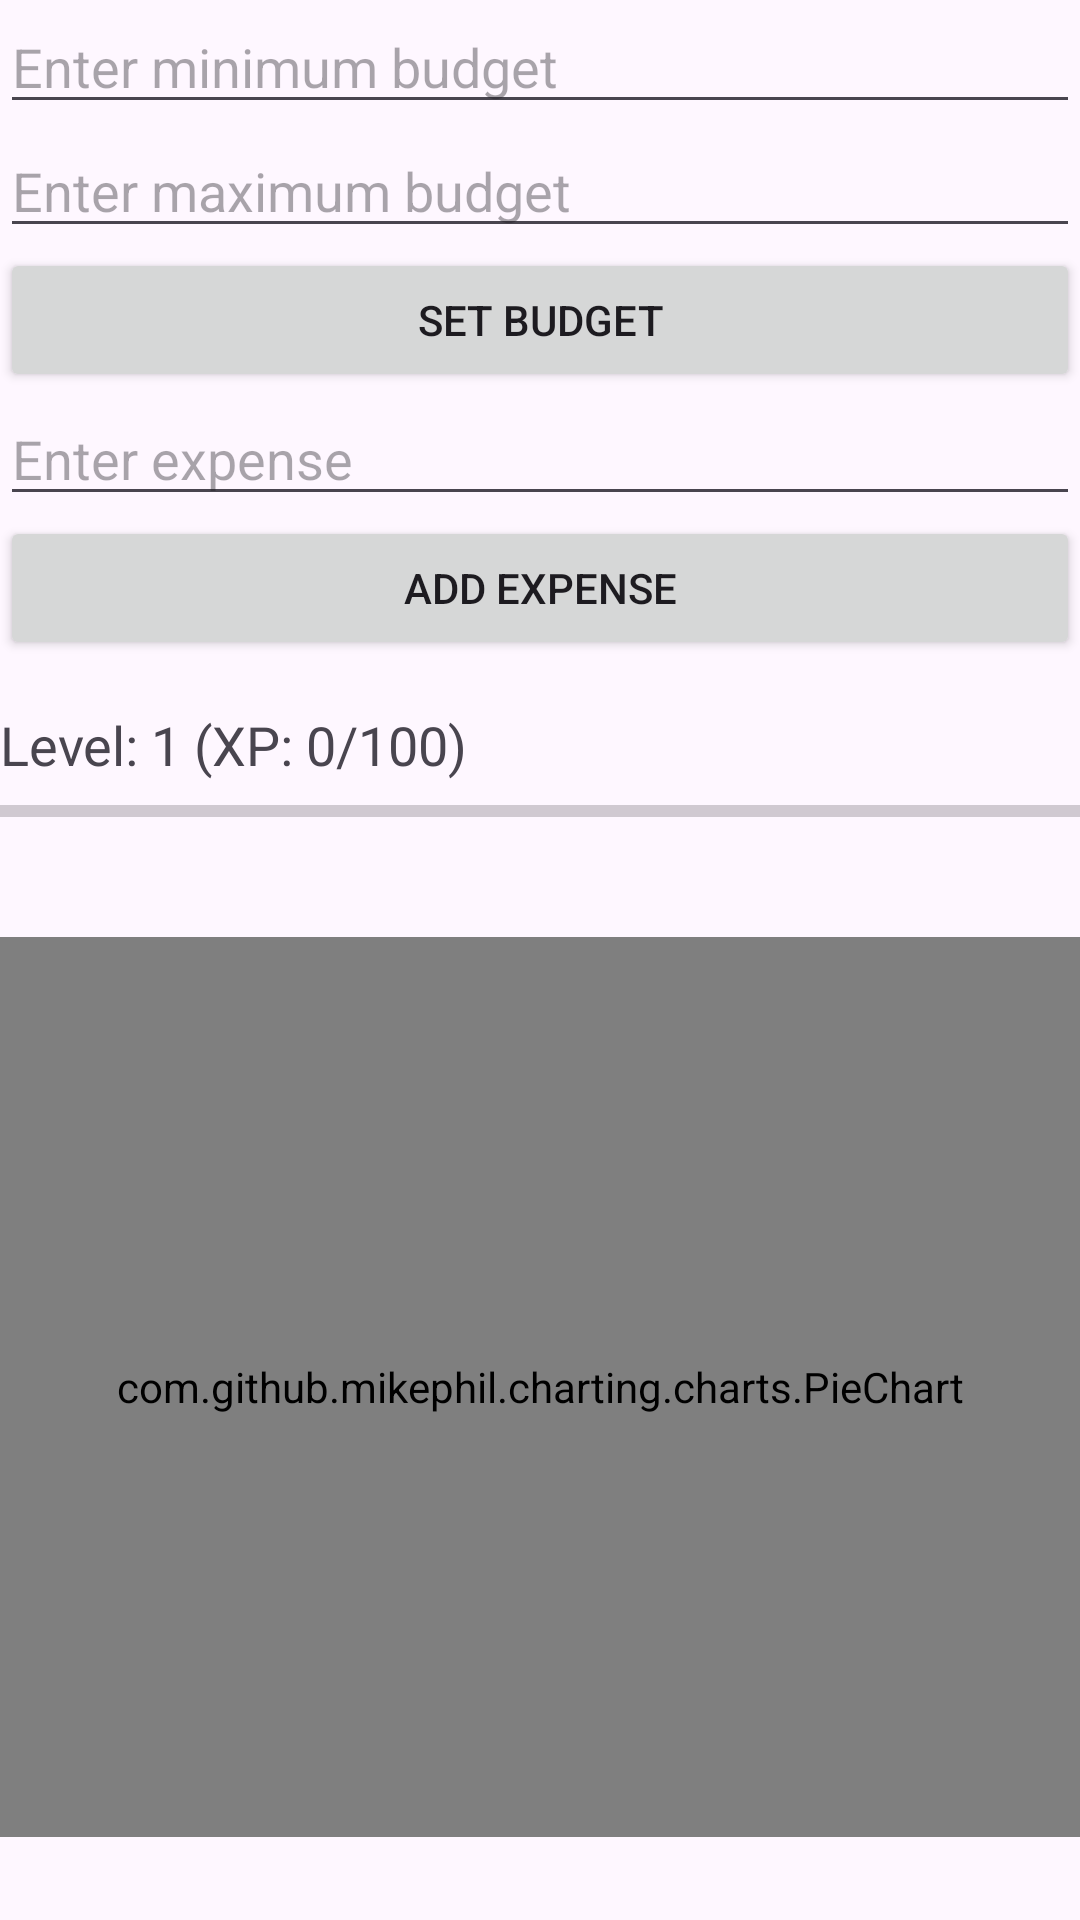

Produce the Android XML layout that renders to this screen, including the resource entries it uses.
<!-- AndroidManifest.xml: application theme Theme.ISAVE -->
<!-- res/layout/activity_report.xml -->
<?xml version="1.0" encoding="utf-8"?>
<LinearLayout xmlns:android="http://schemas.android.com/apk/res/android"
    xmlns:app="http://schemas.android.com/apk/res-auto"
    xmlns:tools="http://schemas.android.com/tools"
    android:id="@+id/main"
    android:layout_width="match_parent"
    android:layout_height="match_parent"
    android:orientation="vertical"
    tools:context=".Activities.report_activity">

    <EditText
        android:id="@+id/minBudgetInput"
        android:hint="Enter minimum budget"
        android:inputType="number"
        android:layout_width="match_parent"
        android:layout_height="wrap_content"/>

    <EditText
        android:id="@+id/maxBudgetInput"
        android:hint="Enter maximum budget"
        android:inputType="number"
        android:layout_width="match_parent"
        android:layout_height="wrap_content"/>

    <Button
        android:id="@+id/setBudgetBtn"
        android:text="Set Budget"
        android:layout_width="match_parent"
        android:layout_height="wrap_content"/>

    <EditText
        android:id="@+id/expenseInput"
        android:hint="Enter expense"
        android:inputType="numberDecimal"
        android:layout_width="match_parent"
        android:layout_height="wrap_content"/>

    <Button
        android:id="@+id/addExpenseBtn"
        android:text="Add Expense"
        android:layout_width="match_parent"
        android:layout_height="wrap_content"/>

    <TextView
        android:id="@+id/levelText"
        android:text="Level: 1 (XP: 0/100)"
        android:textSize="18sp"
        android:layout_width="wrap_content"
        android:layout_height="wrap_content"
        android:layout_marginTop="16dp"/>

    <ProgressBar
        android:id="@+id/xpProgress"
        style="?android:attr/progressBarStyleHorizontal"
        android:layout_width="match_parent"
        android:layout_height="20dp"
        android:progress="0"
        android:max="100"
        android:layout_marginBottom="16dp"/>


    <com.github.mikephil.charting.charts.PieChart
        android:id="@+id/pieChart"
        android:layout_width="match_parent"
        android:layout_height="300dp"
        android:layout_marginTop="16dp"/>


</LinearLayout>
<!-- resources referenced by this layout -->
<resources>
  <style name="Theme.ISAVE" parent="Base.Theme.ISAVE" />
  <style name="Base.Theme.ISAVE" parent="Theme.Material3.DayNight.NoActionBar">
          
           <item name="colorPrimary">@color/green</item>
          <item name="colorPrimaryVariant">@color/green</item>
          <item name="android:statusBarColor">@color/green</item>
      </style>
  <color name="green">#7BF85E</color>
</resources>
